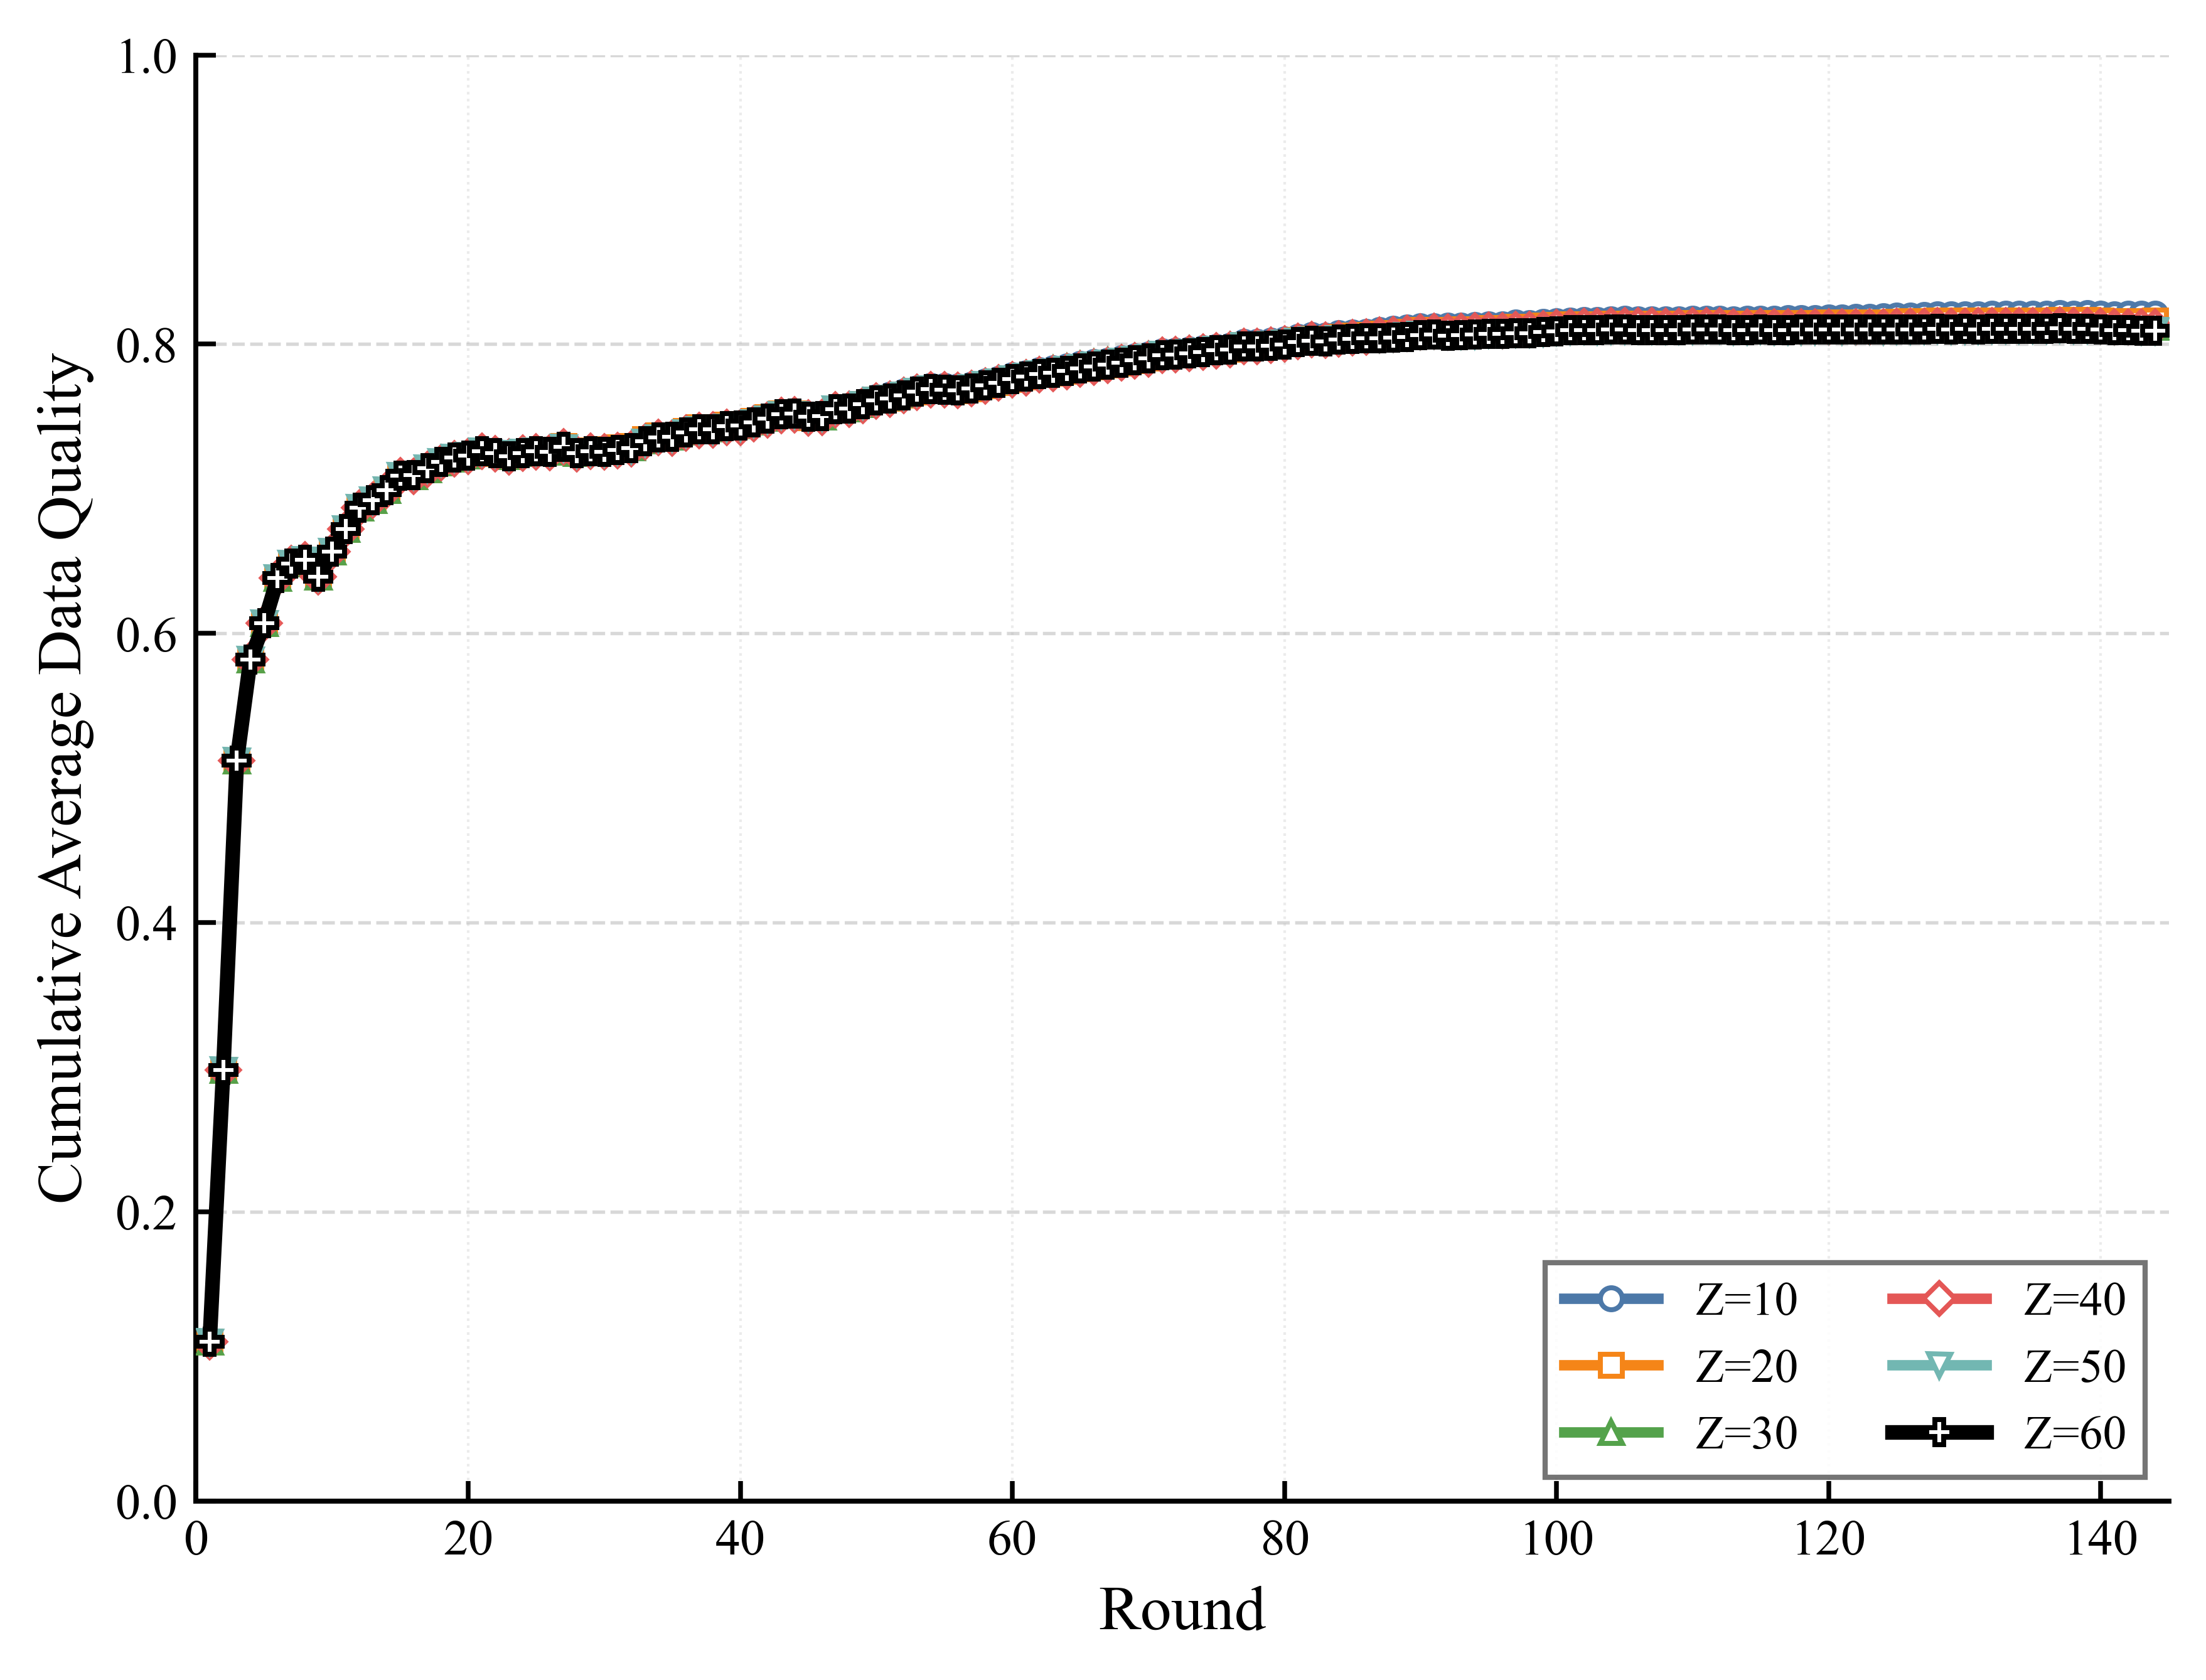

Source data for this figure (header and first rows):
round, Z=10, Z=20, Z=30, Z=40, Z=50, Z=60
1, 0.1102, 0.1102, 0.1102, 0.1102, 0.1102, 0.1102
2, 0.298, 0.298, 0.298, 0.298, 0.298, 0.298
3, 0.5118, 0.5118, 0.5118, 0.5118, 0.5118, 0.5118
4, 0.582, 0.582, 0.582, 0.582, 0.582, 0.582
5, 0.6069, 0.6069, 0.6069, 0.6069, 0.6069, 0.6069
6, 0.6381, 0.6381, 0.6381, 0.6381, 0.6381, 0.6381
7, 0.6483, 0.6483, 0.6483, 0.6483, 0.6483, 0.6483
8, 0.651, 0.651, 0.651, 0.651, 0.651, 0.651
9, 0.6389, 0.6389, 0.6389, 0.6389, 0.6389, 0.6389
10, 0.6564, 0.6564, 0.6564, 0.6564, 0.6564, 0.6564
11, 0.6721, 0.6719, 0.6719, 0.6719, 0.6719, 0.6719
12, 0.6872, 0.687, 0.687, 0.687, 0.687, 0.687
13, 0.6921, 0.692, 0.692, 0.692, 0.6919, 0.6919
14, 0.6987, 0.699, 0.699, 0.699, 0.699, 0.699
15, 0.7091, 0.7088, 0.7088, 0.7088, 0.709, 0.709
16, 0.7087, 0.7085, 0.7085, 0.7085, 0.7095, 0.7095
17, 0.7136, 0.7134, 0.7134, 0.7134, 0.7144, 0.7144
18, 0.7183, 0.7179, 0.7179, 0.7179, 0.7187, 0.7187
19, 0.7215, 0.7208, 0.7208, 0.7208, 0.7215, 0.7215
20, 0.724, 0.7228, 0.723, 0.7225, 0.7229, 0.7229
21, 0.7276, 0.7261, 0.7263, 0.7257, 0.726, 0.726
22, 0.7262, 0.7248, 0.7249, 0.7243, 0.7246, 0.7246
23, 0.7233, 0.7223, 0.7224, 0.722, 0.7224, 0.7224
24, 0.7257, 0.7247, 0.7247, 0.7244, 0.7249, 0.7247
25, 0.7268, 0.7258, 0.7259, 0.7255, 0.726, 0.7258
26, 0.7264, 0.7255, 0.7253, 0.7251, 0.7256, 0.7254
27, 0.73, 0.7292, 0.729, 0.7288, 0.7287, 0.7291
28, 0.7255, 0.7247, 0.7245, 0.7243, 0.724, 0.7246
29, 0.727, 0.7262, 0.7261, 0.7258, 0.7254, 0.726
30, 0.7275, 0.7274, 0.7265, 0.7254, 0.7251, 0.7256
31, 0.7286, 0.7283, 0.7275, 0.7264, 0.7262, 0.7267
32, 0.7299, 0.7292, 0.7287, 0.7278, 0.7274, 0.728
33, 0.7345, 0.734, 0.7334, 0.7326, 0.7322, 0.7328
34, 0.7373, 0.7367, 0.7362, 0.7354, 0.7351, 0.7356
35, 0.7372, 0.7368, 0.7361, 0.7352, 0.7353, 0.7358
36, 0.7403, 0.7398, 0.7393, 0.7383, 0.7384, 0.7389
37, 0.7423, 0.7422, 0.7414, 0.7404, 0.7408, 0.7413
38, 0.7422, 0.7422, 0.7414, 0.7405, 0.7408, 0.7413
39, 0.7439, 0.7441, 0.7433, 0.7422, 0.7426, 0.7432
40, 0.7444, 0.7445, 0.7438, 0.7426, 0.743, 0.7436
41, 0.7468, 0.7467, 0.7461, 0.745, 0.7453, 0.7458
42, 0.7495, 0.7495, 0.7488, 0.7477, 0.7481, 0.7485
43, 0.7521, 0.752, 0.7516, 0.7506, 0.7511, 0.7515
44, 0.7526, 0.752, 0.7522, 0.7512, 0.7515, 0.7518
45, 0.7505, 0.7492, 0.7501, 0.7488, 0.7495, 0.7496
46, 0.7514, 0.7501, 0.7499, 0.7494, 0.7499, 0.7501
47, 0.7565, 0.7551, 0.755, 0.7545, 0.7549, 0.7552
48, 0.7571, 0.7553, 0.7555, 0.7548, 0.7554, 0.7556
49, 0.7602, 0.7584, 0.7586, 0.7578, 0.7581, 0.7583
50, 0.7631, 0.7613, 0.7615, 0.7606, 0.761, 0.7611
51, 0.7648, 0.7629, 0.7631, 0.7621, 0.7625, 0.7625
52, 0.7671, 0.7649, 0.7655, 0.7644, 0.7647, 0.7646
53, 0.7694, 0.7672, 0.7682, 0.7668, 0.767, 0.767
54, 0.7711, 0.769, 0.77, 0.7686, 0.7689, 0.769
55, 0.7709, 0.7688, 0.7693, 0.7683, 0.7686, 0.7685
56, 0.7704, 0.768, 0.7689, 0.7679, 0.7684, 0.7681
57, 0.772, 0.7694, 0.7707, 0.7692, 0.7697, 0.7693
58, 0.7743, 0.7717, 0.7728, 0.7712, 0.772, 0.7715
59, 0.776, 0.7735, 0.7746, 0.7732, 0.7737, 0.7732
60, 0.7783, 0.7758, 0.7772, 0.7756, 0.776, 0.7758
... 84 more rows
